Photos from the image-classification dataset "dataset" in the GitHub repository AicoSchreurs/street-type-classification-yolov8. Its 3 classes are: fietsstraat, rural road, snelweg.

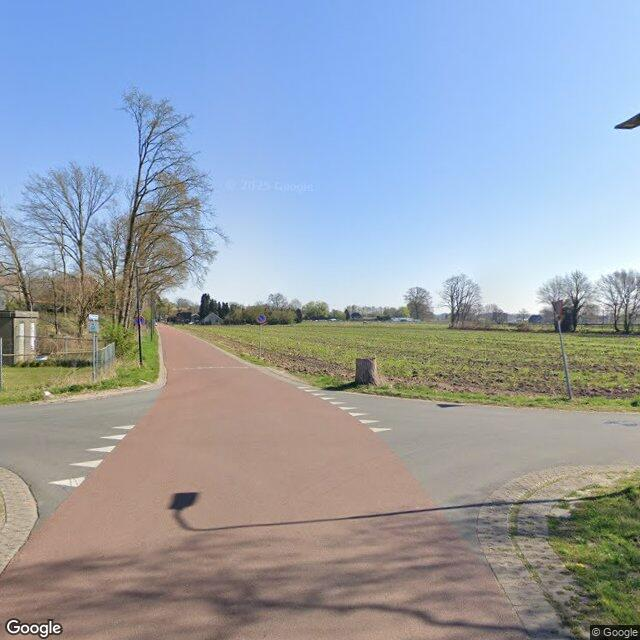
Label: fietsstraat

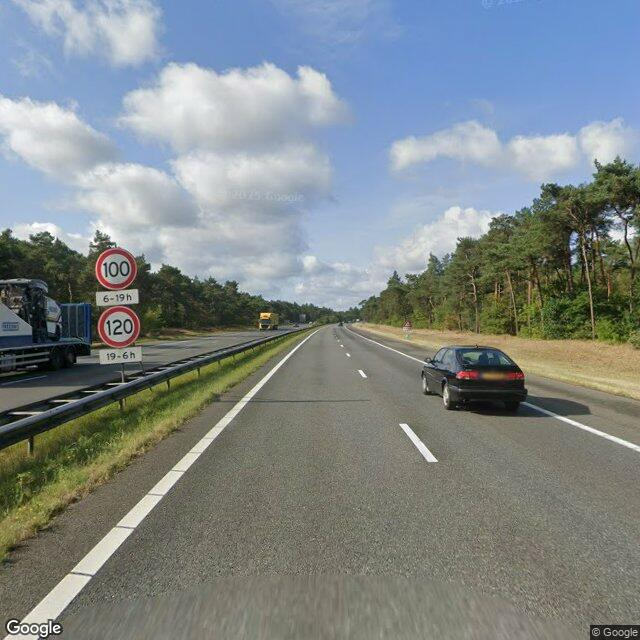
Label: snelweg

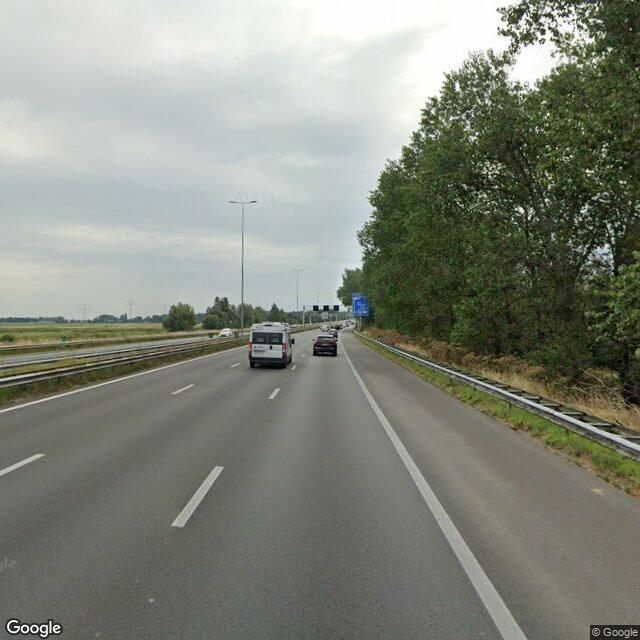
Label: snelweg

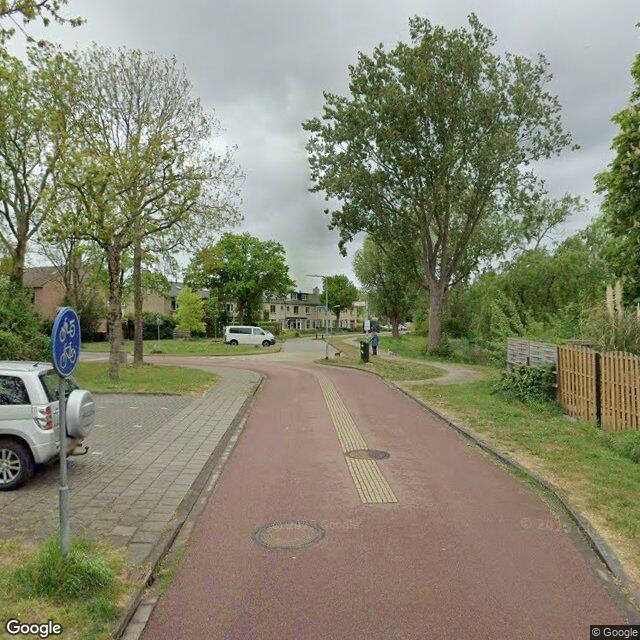
Label: fietsstraat

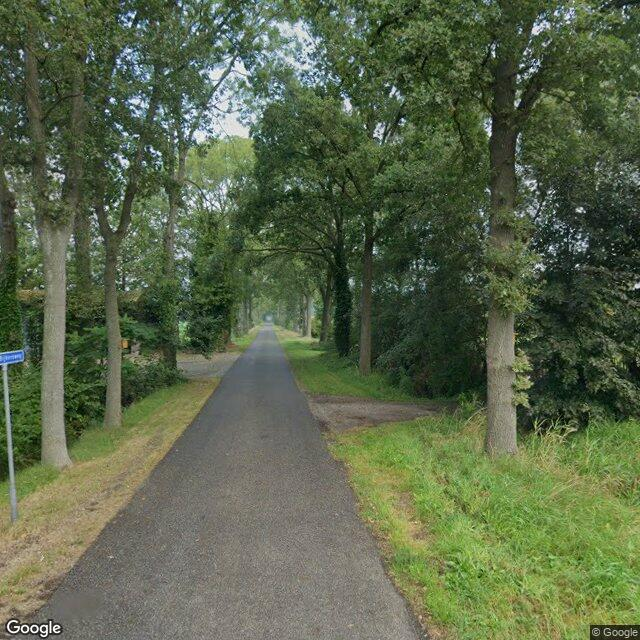
Label: rural road

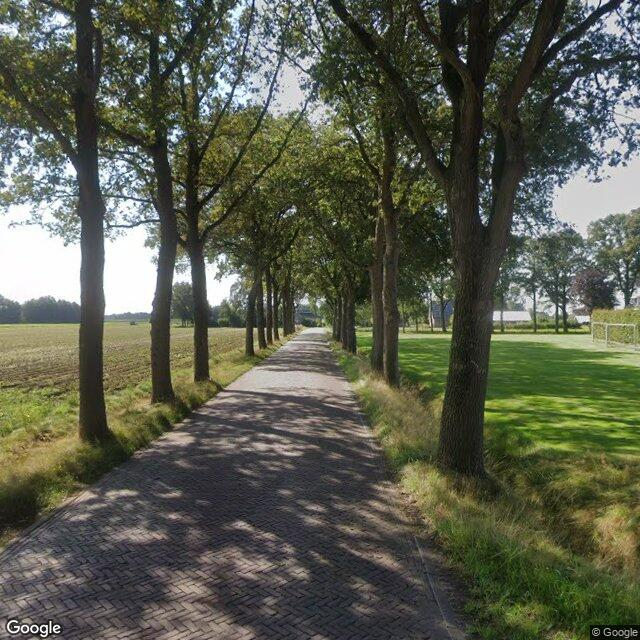
Label: rural road
